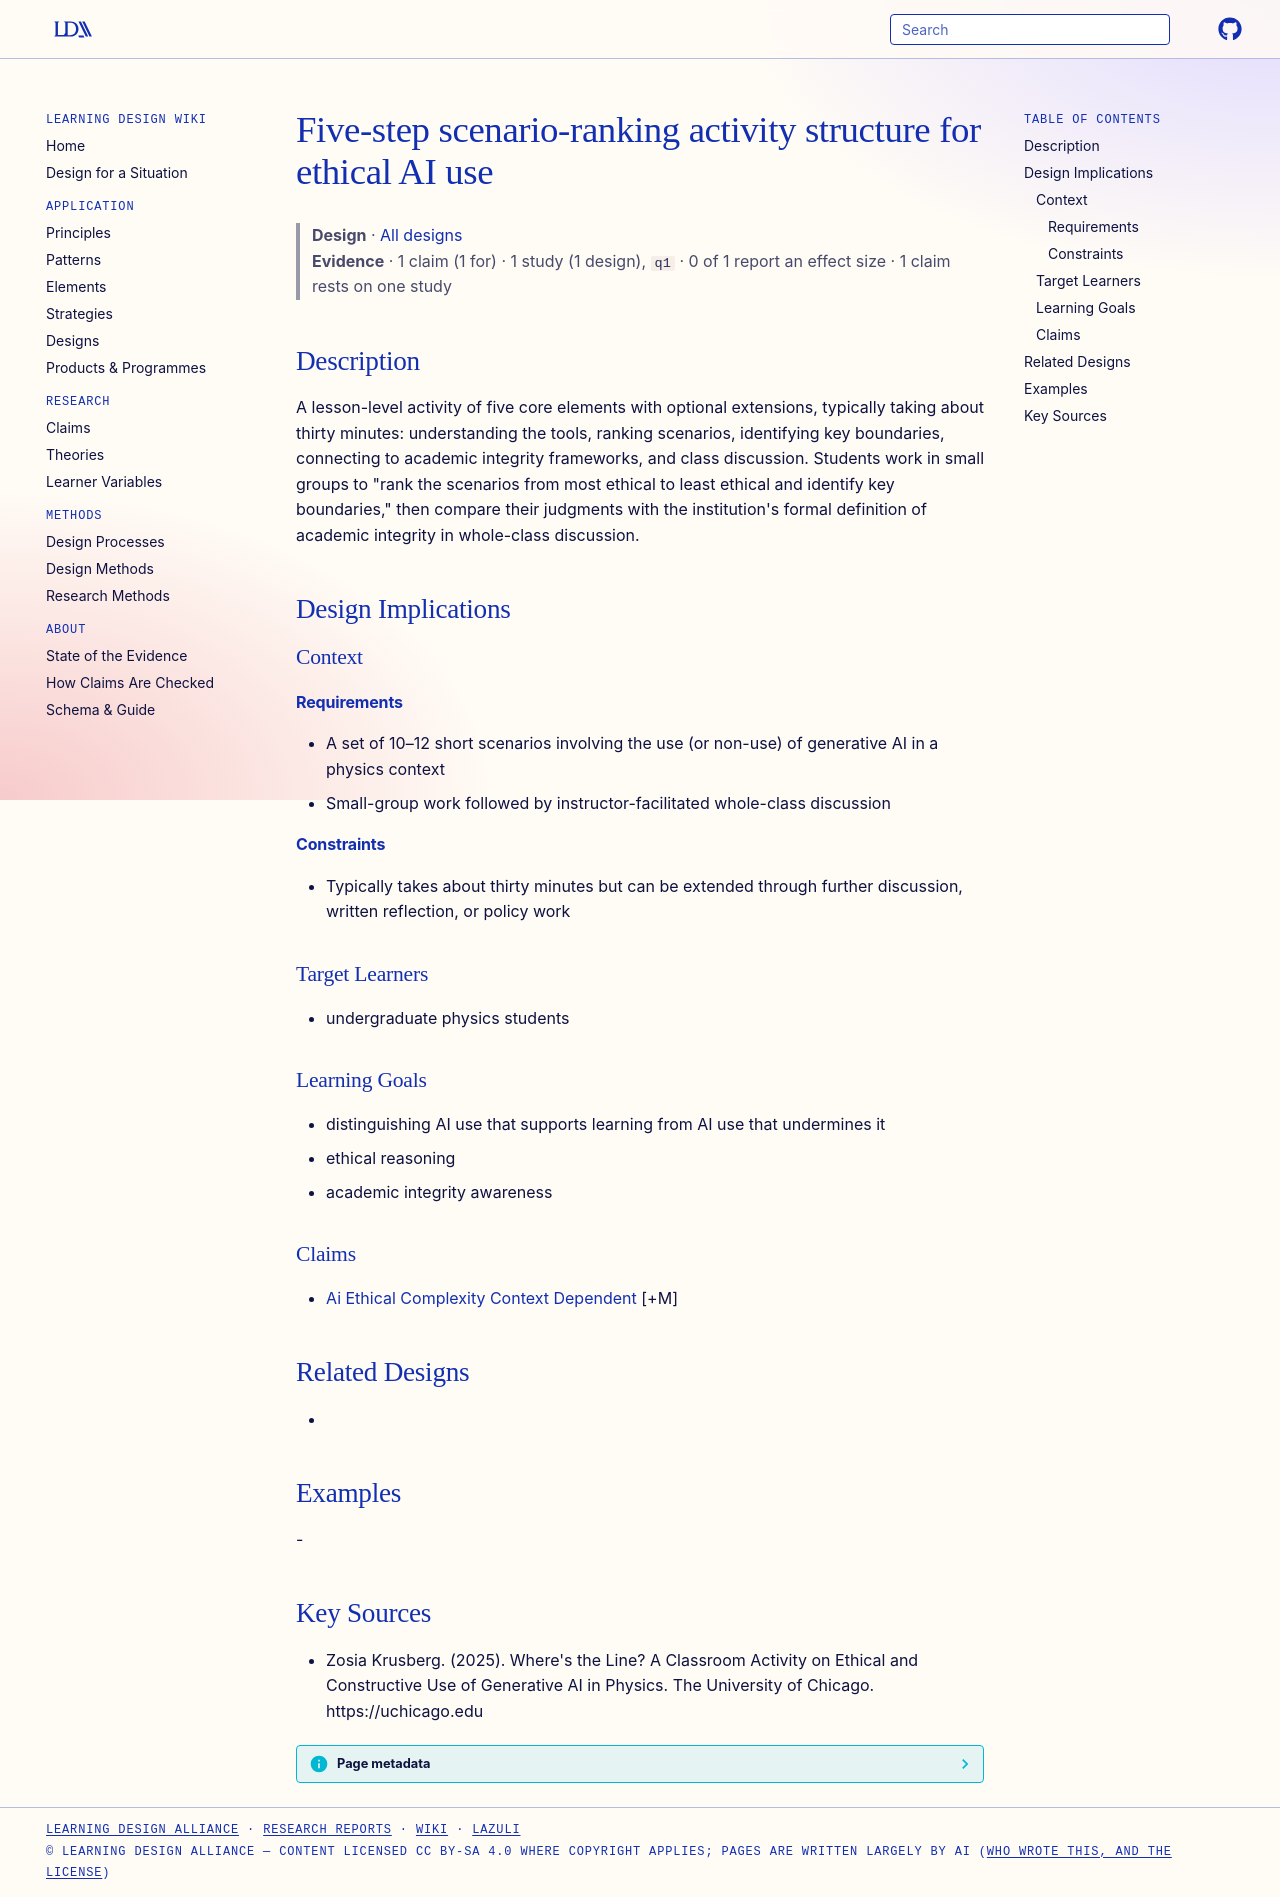

repository: Learning-Design-Alliance/learning-wiki · page: designs/five-step-ai-ethics-scenario-activity/index.html · generator: mkdocs

---
type: design
id: five-step-ai-ethics-scenario-activity
title: Five-step scenario-ranking activity structure for ethical AI use
description: "A lesson-level activity of five core elements with optional extensions, typically taking about thirty minutes: understanding the tools, ranking scenarios, identifying key boundaries, connecting to academic integrity f..."
status: review
generated:
  by: "process:settle-candidates"
  at: 2026-11-21
sources:
  - id: zosia-krusberg-2025
    resource: "https://uchicago.edu"
    title: "Zosia Krusberg. (2025). Where's the Line? A Classroom Activity on Ethical and Constructive Use of Generative AI in Physics. The University of Chicago. https://uchicago.edu"
    author: Zosia Krusberg
---

# Five-step scenario-ranking activity structure for ethical AI use

> **Design** · [All designs](index.md)
> **Evidence** · 1 claim (1 for) · 1 study (1 design), `q1` · 0 of 1 report an effect size · 1 claim rests on one study

## Description
A lesson-level activity of five core elements with optional extensions, typically taking about thirty minutes: understanding the tools, ranking scenarios, identifying key boundaries, connecting to academic integrity frameworks, and class discussion. Students work in small groups to "rank the scenarios from most ethical to least ethical and identify key boundaries," then compare their judgments with the institution's formal definition of academic integrity in whole-class discussion.

## Design Implications

### Context
#### Requirements
- A set of 10–12 short scenarios involving the use (or non-use) of generative AI in a physics context
- Small-group work followed by instructor-facilitated whole-class discussion
#### Constraints
- Typically takes about thirty minutes but can be extended through further discussion, written reflection, or policy work

### Target Learners
- undergraduate physics students

### Learning Goals
- distinguishing AI use that supports learning from AI use that undermines it
- ethical reasoning
- academic integrity awareness

### Claims
- [Ai Ethical Complexity Context Dependent](../claims/ai-ethical-complexity-context-dependent.md) [+M]

## Related Designs
- 

## Examples
-

## Key Sources
- Zosia Krusberg. (2025). Where's the Line? A Classroom Activity on Ethical and Constructive Use of Generative AI in Physics. The University of Chicago. https://uchicago.edu
